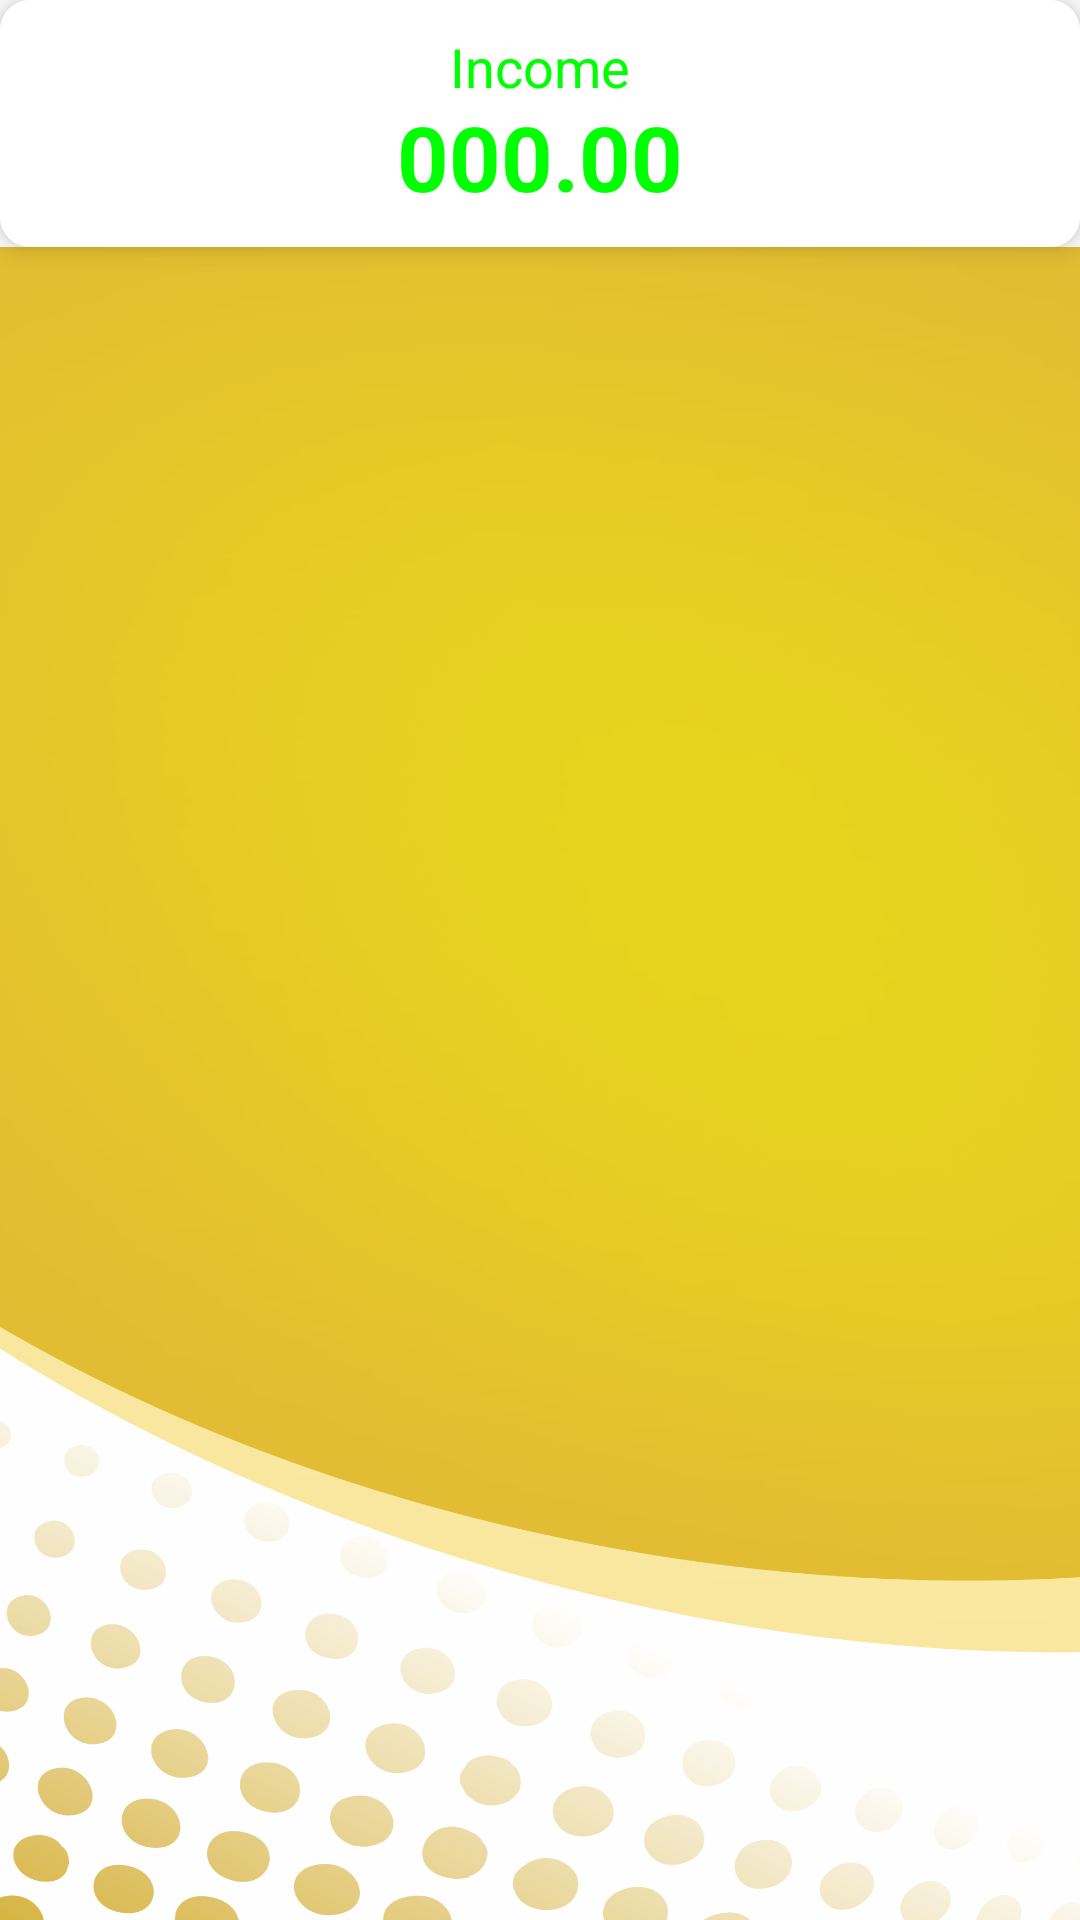

Produce the Android XML layout that renders to this screen, including the resource entries it uses.
<!-- AndroidManifest.xml: application theme Theme.ExTrack -->
<!-- res/layout/fragment_income.xml -->
<?xml version="1.0" encoding="utf-8"?>
<LinearLayout xmlns:android="http://schemas.android.com/apk/res/android"
    xmlns:tools="http://schemas.android.com/tools"
    android:layout_width="match_parent"
    android:layout_height="match_parent"
    xmlns:app="http://schemas.android.com/apk/res-auto"
    tools:context=".IncomeFragment"
    android:layout_marginHorizontal="5dp"
    android:orientation="vertical">

    
    <androidx.cardview.widget.CardView
        android:layout_width="match_parent"
        android:layout_height="wrap_content"
        android:elevation="10dp"
        app:cardElevation="5dp"
        app:cardCornerRadius="10dp">
        <LinearLayout
            android:layout_width="match_parent"
            android:layout_height="wrap_content"
            android:orientation="horizontal"
            android:background="@color/white"
            android:padding="10dp">
            

            <RelativeLayout
                android:layout_width="match_parent"
                android:layout_height="wrap_content"
                android:layout_weight="1"
                android:gravity="center">

                <LinearLayout
                    android:layout_width="match_parent"
                    android:layout_height="wrap_content"
                    android:orientation="vertical"
                    android:gravity="center">

                    <TextView
                        android:layout_width="wrap_content"
                        android:layout_height="wrap_content"
                        android:text="Income"
                        android:textAppearance="?android:textAppearanceMedium"
                        android:textColor="#00FF00" />
                    <TextView
                        android:layout_width="wrap_content"
                        android:layout_height="wrap_content"
                        android:id="@+id/income_set_result"
                        android:textAppearance="?android:textAppearanceLarge"
                        android:textColor="#00FF00"
                        android:textStyle="bold"
                        android:textSize="30sp"
                        android:layout_marginTop="-2.5dp"
                        android:text="000.00"/>

                </LinearLayout>
            </RelativeLayout>

           

        </LinearLayout>

    </androidx.cardview.widget.CardView>

    <androidx.recyclerview.widget.RecyclerView
        android:layout_width="match_parent"
        android:layout_height="match_parent"
        android:background="@drawable/login_bg"
        android:id="@+id/recycler_id_income">

    </androidx.recyclerview.widget.RecyclerView>

</LinearLayout>
<!-- resources referenced by this layout -->
<resources>
  <color name="white">#FFFFFFFF</color>
  <color name="yell">#F2CB2E</color>
  <!-- drawable login_bg: png bitmap (drawable, 265430 bytes) -->
  <style name="Theme.ExTrack" parent="Theme.MaterialComponents.DayNight.NoActionBar">
          
          <item name="colorPrimary">@color/purple_500</item>
          <item name="colorPrimaryVariant">@color/purple_700</item>
          <item name="colorOnPrimary">@color/white</item>
          
          <item name="colorSecondary">@color/teal_200</item>
          <item name="colorSecondaryVariant">@color/teal_700</item>
          <item name="colorOnSecondary">@color/black</item>
          
          <item name="android:statusBarColor">?attr/colorPrimaryVariant</item>
          
  
          <item name="windowActionBar">false</item>
          <item name="windowNoTitle">true</item>
  
          <item name="drawerArrowStyle">@style/DrawerIconStyle</item>
  
      </style>
  <color name="purple_500">#FF6200EE</color>
  <color name="purple_700">#FF3700B3</color>
  <color name="teal_200">#FF03DAC5</color>
  <color name="teal_700">#FF018786</color>
  <color name="black">#FF000000</color>
  <style name="DrawerIconStyle" parent="Widget.AppCompat.DrawerArrowToggle">
          <item name="color">@android:color/white</item>
      </style>
</resources>
